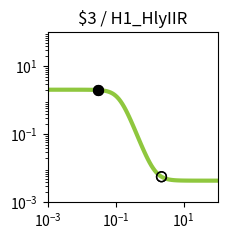

The matplotlib source for this figure: (Note: this script raises an exception after producing the figure.)
import matplotlib.pyplot as plt
import matplotlib.ticker as ticker
import numpy as np

fig, ax = plt.subplots(figsize=(2.5,2.5))

plt.xlim(1.000000e-03, 1.000000e+02)
plt.ylim(1.000000e-03, 1.000000e+02)

x = np.array([1.000000e-03,1.122018e-03,1.258925e-03,1.412538e-03,1.584893e-03,1.778279e-03,1.995262e-03,2.238721e-03,2.511886e-03,2.818383e-03,3.162278e-03,3.548134e-03,3.981072e-03,4.466836e-03,5.011872e-03,5.623413e-03,6.309573e-03,7.079458e-03,7.943282e-03,8.912509e-03,1.000000e-02,1.122018e-02,1.258925e-02,1.412538e-02,1.584893e-02,1.778279e-02,1.995262e-02,2.238721e-02,2.511886e-02,2.818383e-02,3.162278e-02,3.548134e-02,3.981072e-02,4.466836e-02,5.011872e-02,5.623413e-02,6.309573e-02,7.079458e-02,7.943282e-02,8.912509e-02,1.000000e-01,1.122018e-01,1.258925e-01,1.412538e-01,1.584893e-01,1.778279e-01,1.995262e-01,2.238721e-01,2.511886e-01,2.818383e-01,3.162278e-01,3.548134e-01,3.981072e-01,4.466836e-01,5.011872e-01,5.623413e-01,6.309573e-01,7.079458e-01,7.943282e-01,8.912509e-01,1.000000e+00,1.122018e+00,1.258925e+00,1.412538e+00,1.584893e+00,1.778279e+00,1.995262e+00,2.238721e+00,2.511886e+00,2.818383e+00,3.162278e+00,3.548134e+00,3.981072e+00,4.466836e+00,5.011872e+00,5.623413e+00,6.309573e+00,7.079458e+00,7.943282e+00,8.912509e+00,1.000000e+01,1.122018e+01,1.258925e+01,1.412538e+01,1.584893e+01,1.778279e+01,1.995262e+01,2.238721e+01,2.511886e+01,2.818383e+01,3.162278e+01,3.548134e+01,3.981072e+01,4.466836e+01,5.011872e+01,5.623413e+01,6.309573e+01,7.079458e+01,7.943282e+01,8.912509e+01,1.000000e+02,])
y = np.array([2.056070e+00,2.056067e+00,2.056064e+00,2.056060e+00,2.056054e+00,2.056046e+00,2.056036e+00,2.056022e+00,2.056003e+00,2.055977e+00,2.055942e+00,2.055895e+00,2.055832e+00,2.055748e+00,2.055634e+00,2.055480e+00,2.055273e+00,2.054994e+00,2.054618e+00,2.054112e+00,2.053431e+00,2.052514e+00,2.051281e+00,2.049621e+00,2.047390e+00,2.044392e+00,2.040366e+00,2.034969e+00,2.027743e+00,2.018090e+00,2.005231e+00,1.988165e+00,1.965631e+00,1.936071e+00,1.897631e+00,1.848203e+00,1.785559e+00,1.707604e+00,1.612776e+00,1.500560e+00,1.372018e+00,1.230151e+00,1.079864e+00,9.274095e-01,7.794081e-01,6.417360e-01,5.186668e-01,4.125030e-01,3.237014e-01,2.513173e-01,1.935482e-01,1.482151e-01,1.131100e-01,8.620378e-02,6.574379e-02,5.027891e-02,3.864269e-02,2.991718e-02,2.339109e-02,1.851938e-02,1.488787e-02,1.218375e-02,1.017178e-02,8.675686e-03,7.563690e-03,6.737451e-03,6.123684e-03,5.667834e-03,5.329316e-03,5.077954e-03,4.891323e-03,4.752761e-03,4.649891e-03,4.573522e-03,4.516828e-03,4.474741e-03,4.443497e-03,4.420304e-03,4.403087e-03,4.390306e-03,4.380818e-03,4.373776e-03,4.368547e-03,4.364666e-03,4.361785e-03,4.359647e-03,4.358059e-03,4.356881e-03,4.356006e-03,4.355357e-03,4.354875e-03,4.354517e-03,4.354251e-03,4.354054e-03,4.353908e-03,4.353799e-03,4.353718e-03,4.353658e-03,4.353614e-03,4.353581e-03,4.353557e-03,])
c = "#8fc73e"

hi_x = np.array([3.000000e-02,3.000000e-02,])
hi_y = np.array([2.011571e+00,2.011571e+00,])
lo_x = np.array([2.234000e+00,2.234000e+00,])
lo_y = np.array([5.675030e-03,5.675030e-03,])

plt.loglog(x,y,lw=3,color=c)
plt.scatter(hi_x,hi_y,marker='o',s=50,color='black',zorder=10)
plt.scatter(lo_x,lo_y,marker='o',s=50,edgecolors='black',color='none',zorder=10)

plt.title("$3 / H1_HlyIIR")

ax.xaxis.set_major_locator(ticker.LogLocator(numticks=3))
ax.yaxis.set_major_locator(ticker.LogLocator(numticks=3))

ax.set_aspect('equal')
plt.tight_layout()

plt.savefig("/root/output/response_plot_$3_H1_HlyIIR.png", bbox_inches='tight')
